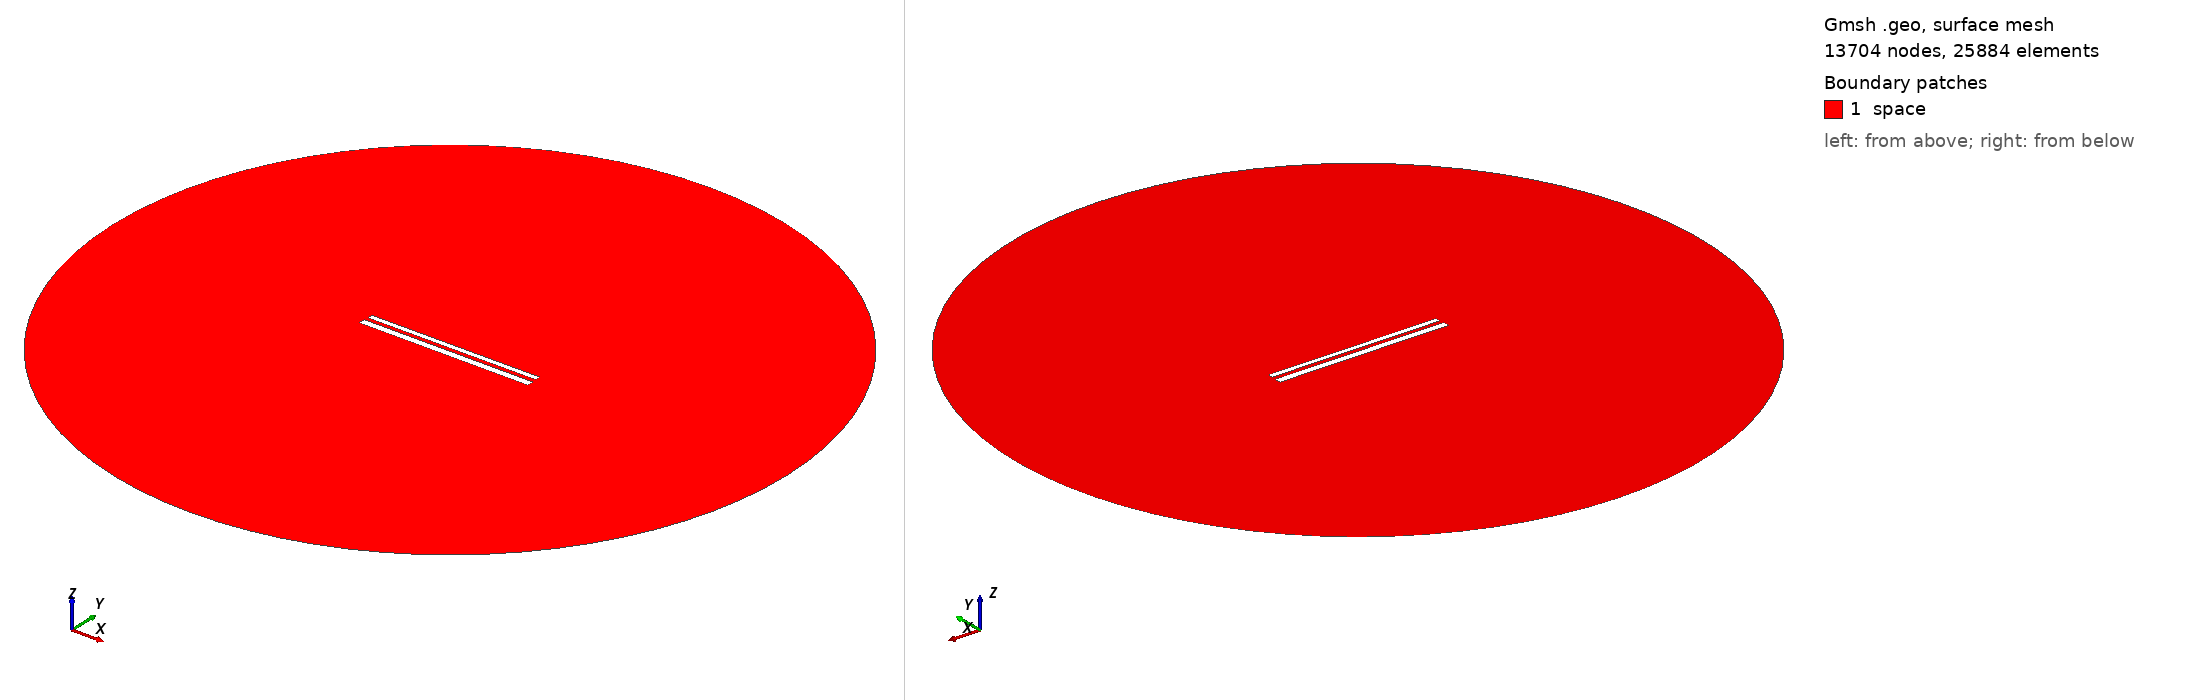

Gmsh geometry script, surface-meshed: 13704 nodes, 25884 surface elements. Boundary patches (legend numbers): 1 space. Left view from above one corner, right view from below the opposite corner. Legend entries are the model's physical surfaces. The drawing asked Gmsh for element sizes between 1% and 20% of the model's largest extent; the script's own settings can give other sizes.

=== 555.geo (drawn) ===
// Set the geometry kernel
SetFactory("OpenCASCADE");

//---------------------------------------
// Rectangles
//---------------------------------------

// Rectangle 1 (top)
Point(1) = {-49.62222222222222, 1.4055555555555554, 0, 1.0};
Point(2) = {49.62222222222222, 1.4055555555555554, 0, 1.0};
Point(3) = {49.62222222222222, 4.65, 0, 1.0};
Point(4) = {-49.62222222222222, 4.65, 0, 1.0};

Line(1) = {1, 2};
Line(2) = {2, 3};
Line(3) = {3, 4};
Line(4) = {4, 1};

Line Loop(1) = {1, 2, 3, 4};
Plane Surface(1) = {1};

Rotate { {0, 0, 1}, {0,  1.0277777777777777,  0}, 0.002 } {
  Surface{1};
}

// Rectangle 2 (bottom)
Point(5) = {-50,-1.0277777777777777, 0, 1.0};
Point(6) = { 50,-1.0277777777777777, 0, 1.0};
Point(7) = { 50,-5.027777777777778, 0, 1.0};
Point(8) = {-50,-5.027777777777778, 0, 1.0};

Line(5) = {5, 6};
Line(6) = {6, 7};
Line(7) = {7, 8};
Line(8) = {8, 5};

Line Loop(2) = {5, 6, 7, 8};
Plane Surface(2) = {2}; 


//---------------------------------------
// Circle
//---------------------------------------

// Define points
Point(9) = {0, 0, 0};        // Center
Point(10) = {200, 0, 0};     // Start point
Point(11) = {0, 200, 0};     // 90 degrees
Point(12) = {-200, 0, 0};    // 180 degrees
Point(13) = {0, -200, 0};    // 270 degrees

// Define circle arcs (each needs start, center, end)
Circle(9) = {10, 9, 11};
Circle(10) = {11, 9, 12};
Circle(11) = {12, 9, 13};
Circle(12) = {13, 9, 10};

// Define curve loop and surface if needed
Curve Loop(3) = {9, 10, 11, 12};
Surface(3) = {3};

// Subtract Rectangles from Circle
BooleanDifference{ Surface{3}; Delete; }{ Surface{1}; Surface{2}; Delete; }

//---------------------------------------
// Transfinite Lines and Surface
//---------------------------------------
r = 7;
Transfinite Line {1, 3} = 50*r Using Progression 1;
Transfinite Line {2, 4} = 2*r Using Progression 1;
Transfinite Line {5, 7} = 50*r Using Progression 1;
Transfinite Line {6, 8} = 2*r Using Progression 1;
Transfinite Line {9, 10, 11, 12} = 20 Using Progression 1;

//---------------------------------------
// Define Physical Groups
//---------------------------------------                

//--- Physical Curves
// Physical groups for boundaries
Physical Line("force_segment", 10) = {1};
Physical Line("upper_plate", 11) = {2, 3, 4};
Physical Line("lower_plate", 12) = {5, 6, 7, 8};
Physical Line("boundary", 20) = {9, 10, 11, 12};

//--- Physical Surfaces
Physical Surface("space", 30) = {3};

//---------------------------------------
// 6. Generate the Mesh
//---------------------------------------
Mesh 2;  // 2D mesh generation
